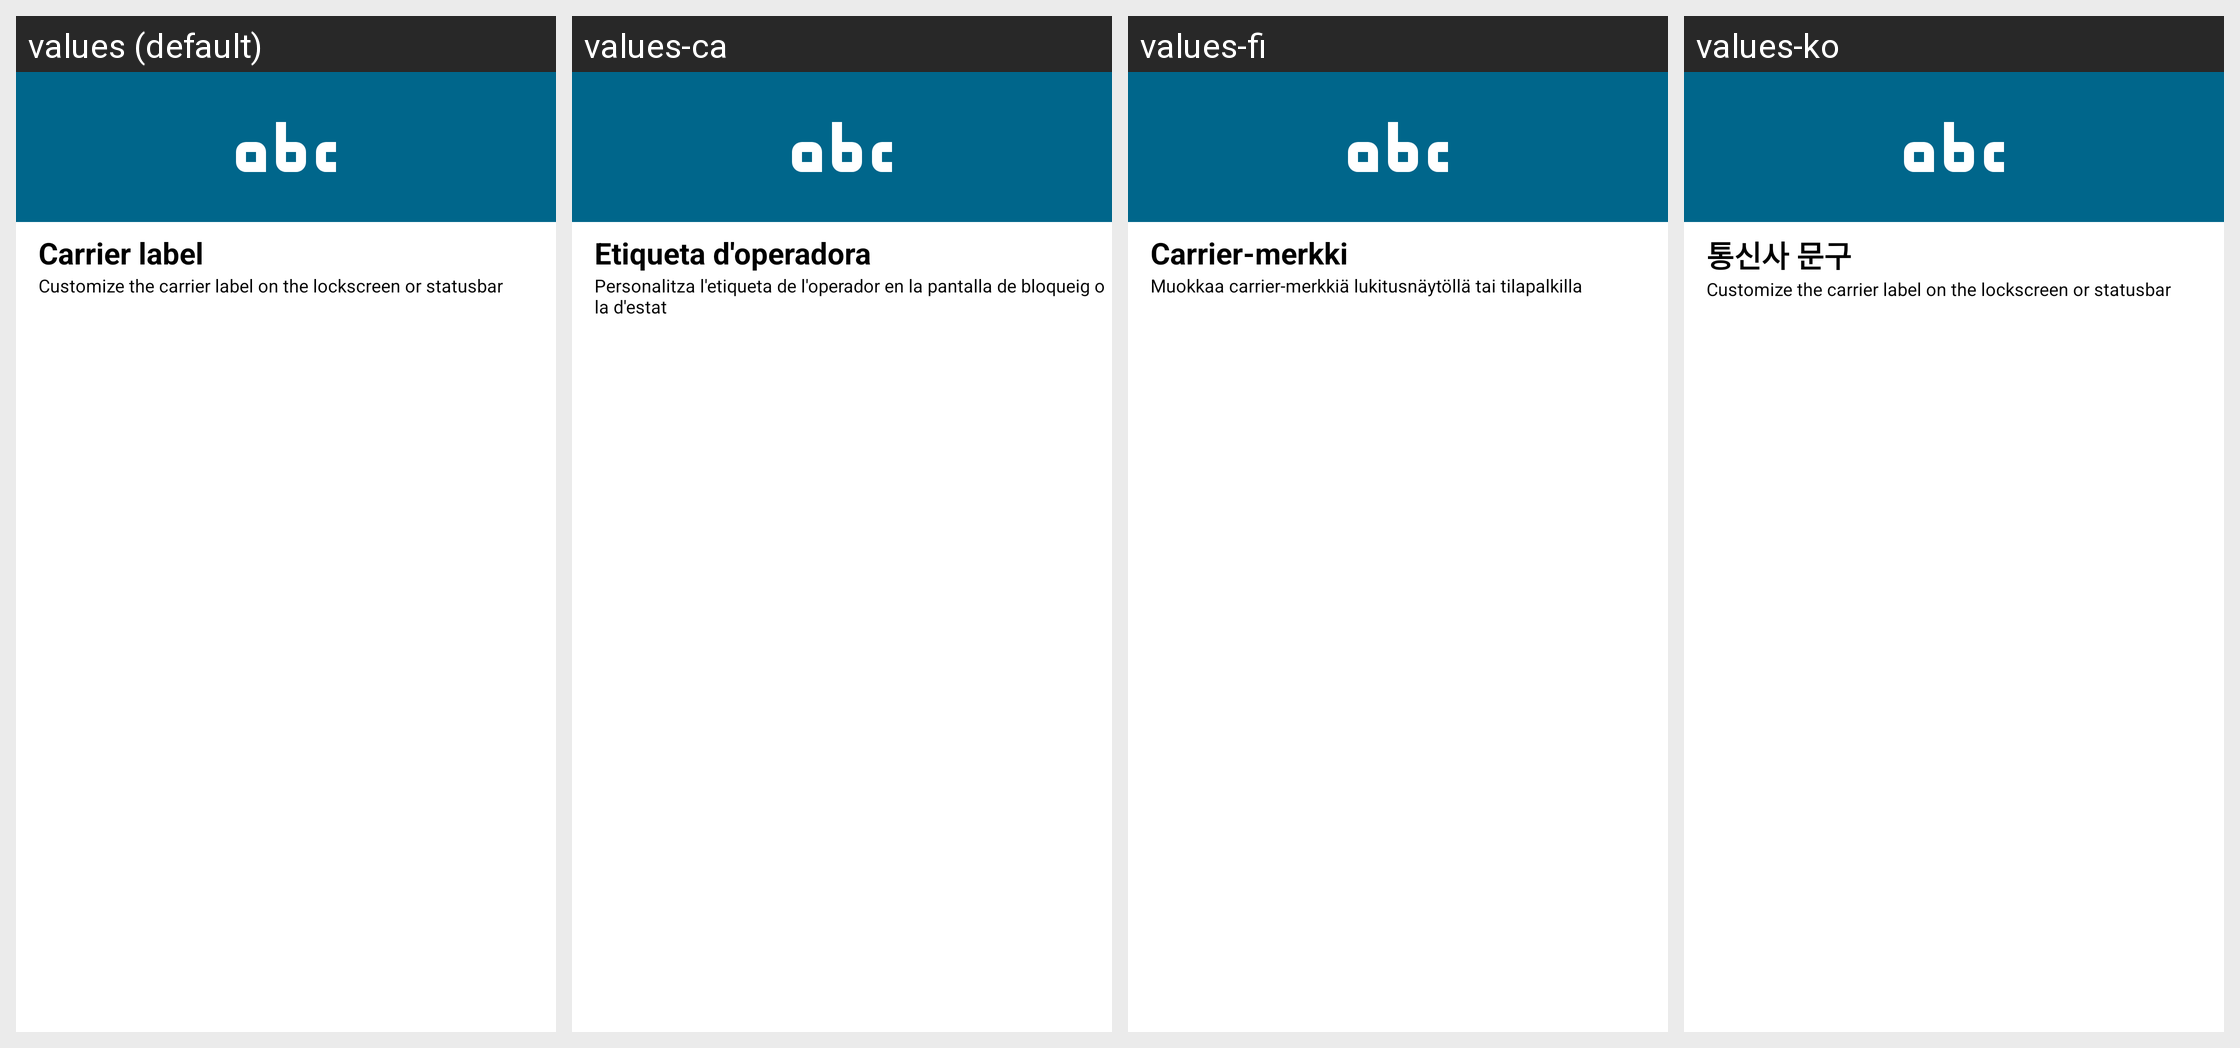

Translations of the strings shown on this Android screen, per locale in the grid:
Android screen res/layout/carrier_label.xml rendered under 4 locales, left to right: values (default), values-ca, values-fi, values-ko. Device: Nexus 5 (rendered at 1080×1920; each locale shown at half size, 540×960, under a caption strip naming it); theme Theme.MaterialUnicorns.
Other locales in the repository, not shown: values-af, values-ar, values-cs, values-da, values-de, values-el, values-es, values-fr, values-hu, values-it, values-iw, values-ja, values-nl, values-no-rNO, values-pl, values-pt-rBR, values-pt-rPT, values-ro, values-ru, values-sr, values-sv, values-tr, values-uk, values-vi, values-zh-rCN, values-zh-rTW.
Strings drawn on this screen, with the default value and each locale's value (text and hints the layout hard-codes, and strings that could not be matched under every locale, appear in the picture but are not listed):

carrier_label_title
  values: Carrier label
  values-ca: Etiqueta d'operadora
  values-fi: Carrier-merkki
  values-ko: 통신사 문구

carrier_label_summary
  values: Customize the carrier label on the lockscreen or statusbar
  values-ca: Personalitza l'etiqueta de l'operador en la pantalla de bloqueig o la d'estat
  values-fi: Muokkaa carrier-merkkiä lukitusnäytöllä tai tilapalkilla
  values-ko: Customize the carrier label on the lockscreen or statusbar
